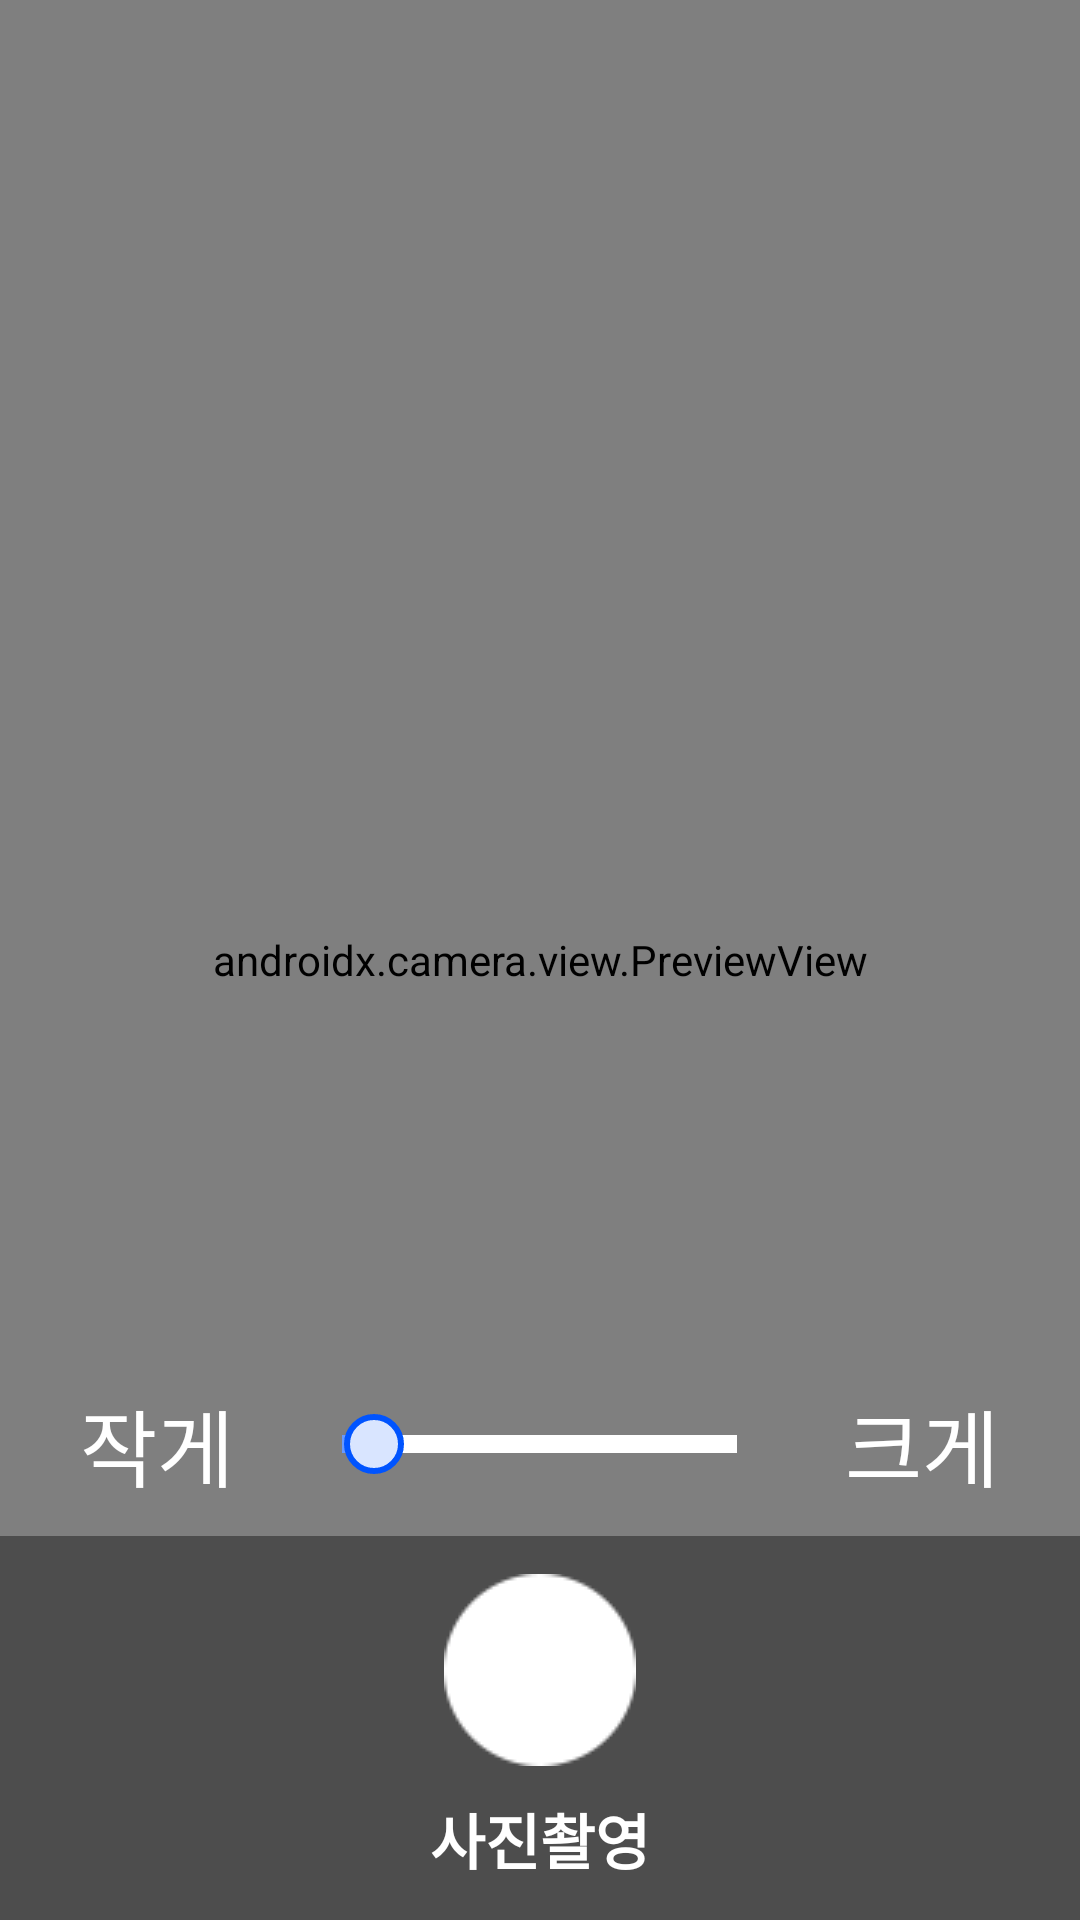

This screen was rendered from an Android layout file. Write that file and the resources it references.
<!-- AndroidManifest.xml: application theme Theme.DateAndClock -->
<!-- res/layout/activity_camerax.xml -->
<?xml version="1.0" encoding="utf-8"?>
<androidx.constraintlayout.widget.ConstraintLayout xmlns:android="http://schemas.android.com/apk/res/android"
    android:layout_width="match_parent"
    android:layout_height="match_parent"
    android:orientation="vertical"
    android:background="@color/white"
    xmlns:tools="http://schemas.android.com/tools"
    tools:context=".CameraxActivity">

    <androidx.camera.view.PreviewView
        android:id="@+id/viewFinder"
        android:layout_width="match_parent"
        android:layout_height="match_parent"/>


    <LinearLayout
        android:layout_width="match_parent"
        android:layout_height="match_parent"
        android:orientation="vertical">

        <LinearLayout
            android:layout_width="match_parent"
            android:layout_height="0dp"
            android:layout_weight="6"
            android:orientation="vertical">

            <FrameLayout
                android:layout_width="match_parent"
                android:layout_height="match_parent">

                <LinearLayout
                    android:layout_width="match_parent"
                    android:layout_height="wrap_content"
                    android:layout_gravity="bottom"
                    android:padding="10dp"
                    android:orientation="horizontal">

                    <TextView
                        android:layout_width="wrap_content"
                        android:layout_height="match_parent"
                        android:layout_weight="1"
                        android:gravity="center"
                        android:background="@drawable/round"
                        android:backgroundTint="#90000000"
                        android:text="작게"
                        android:textColor="#FFFFFF"
                        android:textSize="28dp" />

                    <SeekBar
                        android:id="@+id/seekBar"
                        android:progress="10"
                        android:max="100"
                        android:splitTrack="false"
                        android:thumb="@drawable/seekbar1_thumb"
                        android:progressDrawable="@drawable/seekbar"
                        android:layout_width="0dp"
                        android:layout_height="match_parent"
                        android:layout_weight="5" />

                    <TextView
                        android:layout_width="wrap_content"
                        android:layout_height="match_parent"
                        android:layout_weight="1"
                        android:gravity="center"
                        android:background="@drawable/round"
                        android:backgroundTint="#90000000"
                        android:text="크게"
                        android:textColor="#FFFFFF"
                        android:textSize="28dp" />
                </LinearLayout>
            </FrameLayout>

        </LinearLayout>
        <LinearLayout
            android:layout_width="match_parent"
            android:layout_height="0dp"
            android:layout_weight="1.5"
            android:background="#95292929"
            android:orientation="vertical">

            <GridLayout
                android:columnCount="3"
                android:layout_width="match_parent"
                android:layout_height="match_parent"
                android:paddingTop="5dp"
                android:padding="5dp"
                android:gravity="center_horizontal">

                <Button
                    android:layout_width="0dp"
                    android:layout_columnWeight="1"
                    android:layout_height="match_parent"
                    android:background="#000000"
                    android:drawableTint="#FFFFFF"
                    android:drawableTop="@drawable/circle2"
                    android:text="사진촬영"
                    android:visibility="invisible"
                    android:textColor="#FFFFFF"
                    android:textSize="20sp"
                    android:textStyle="bold" />

                
                <Button
                    android:id="@+id/camera_on_btn"
                    android:layout_width="0dp"
                    android:layout_columnWeight="1"
                    android:layout_height="match_parent"
                    android:background="#00000000"
                    android:layout_marginTop="5dp"
                    android:drawableTint="#FFFFFF"
                    android:drawableTop="@drawable/circle2"
                    android:text="사진촬영"
                    android:textColor="#FFFFFF"
                    android:textSize="20sp"
                    android:textStyle="bold" />

                <Button
                    android:layout_width="0dp"
                    android:layout_columnWeight="1"
                    android:layout_height="match_parent"
                    android:background="#000000"
                    android:drawableTint="#FFFFFF"
                    android:drawableTop="@drawable/circle2"
                    android:visibility="invisible"
                    android:text="사진촬영"
                    android:textColor="#FFFFFF"
                    android:textSize="20sp"
                    android:textStyle="bold" />

            </GridLayout>

        </LinearLayout>


    </LinearLayout>




</androidx.constraintlayout.widget.ConstraintLayout>
<!-- resources referenced by this layout -->
<resources>
  <color name="white">#FFFFFFFF</color>
  <!-- drawable circle2: png bitmap (drawable, 968 bytes) -->
  <!-- drawable seekbar (drawable) -->
  <?xml version="1.0" encoding="utf-8"?>
  <layer-list xmlns:android="http://schemas.android.com/apk/res/android">
  
      
      <item android:id="@android:id/background">
          <shape android:shape="line">    
              <corners android:radius="5dp"/>
              <solid android:color="#FFFFFF"/>
              <stroke android:width="6dp" android:color="#FFFFFF" />
          </shape>
      </item>
  
      
      <item android:id="@android:id/secondaryProgress">
          <clip>
              <shape android:shape="line">
                  <corners android:radius="5dp"/>
                  <solid android:color="#FFFFFF"/>
                  <stroke android:width="6dp" android:color="#B2CCFF" />
              </shape>
          </clip>
      </item>
  
      
      <item android:id="@android:id/progress" >
          <clip>
              <shape android:shape="line">
                  <corners android:radius="5dip"/>
                  <stroke android:width="6dp" android:color="#6799FF" />
              </shape>
          </clip>
      </item>
  </layer-list>
  <!-- drawable seekbar1_thumb (drawable) -->
  <?xml version="1.0" encoding="utf-8"?>
  <shape xmlns:android="http://schemas.android.com/apk/res/android"
      android:shape="oval"
      android:useLevel="false">
  
      
      <solid
          android:color="#D9E5FF"/>
      
      <stroke
          android:width="2dp"
          android:color="#0054FF" />
      
      <size
          android:width="20dp"
          android:height="20dp"/>
  </shape>
  <style name="Theme.DateAndClock" parent="Theme.MaterialComponents.DayNight.NoActionBar">
          
          <item name="colorPrimary">@color/purple_500</item>
          <item name="colorPrimaryVariant">#AFDDFA</item>
          <item name="colorOnPrimary">@color/white</item>
          
          <item name="colorSecondary">@color/teal_200</item>
          <item name="colorSecondaryVariant">@color/teal_700</item>
          <item name="colorOnSecondary">@color/black</item>
          
          <item name="android:statusBarColor" tools:targetApi="l">?attr/colorPrimaryVariant</item>
          
  
      </style>
  <color name="purple_500">#FF6200EE</color>
  <color name="teal_200">#FF03DAC5</color>
  <color name="teal_700">#FF018786</color>
  <color name="black">#FF000000</color>
</resources>
